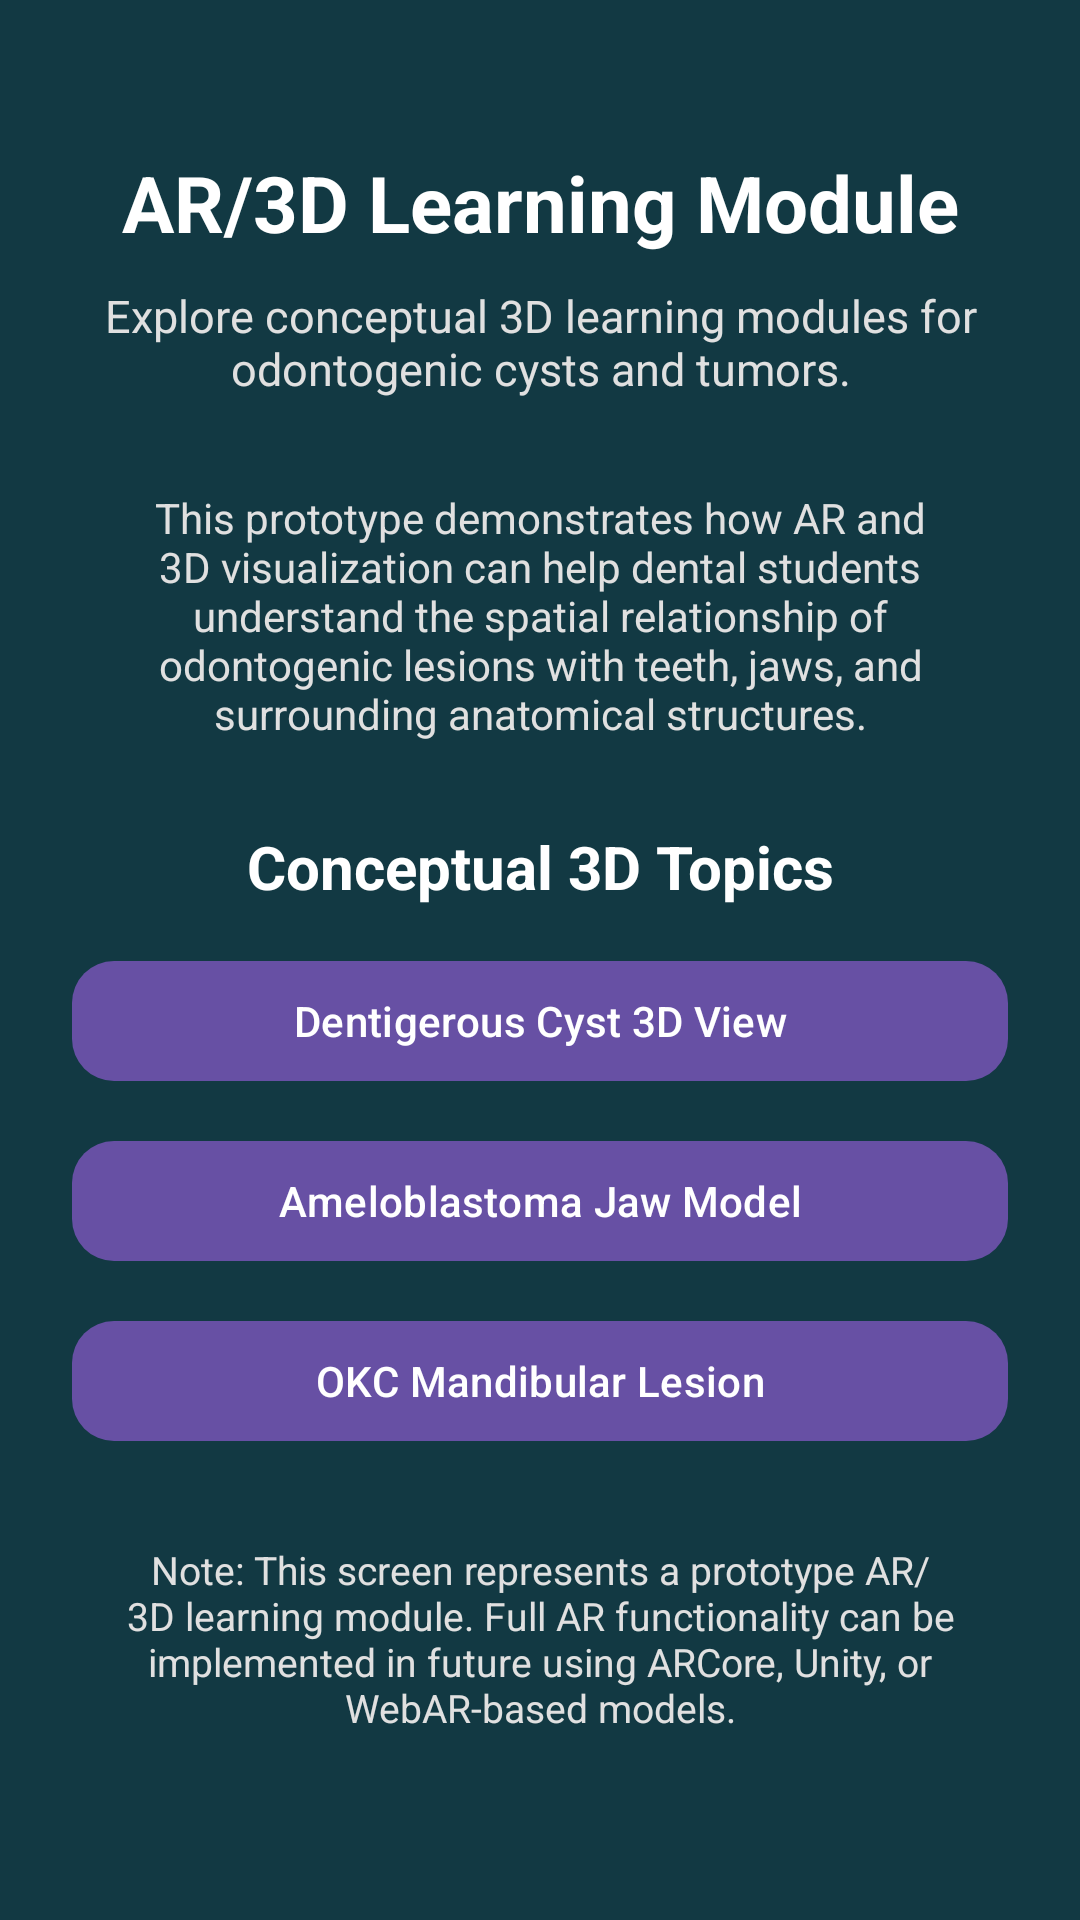

Here is an Android app screen rendered from its layout file. Give the layout XML and the strings, colors and styles it references.
<!-- AndroidManifest.xml: application theme Theme.Madproj -->
<!-- res/layout/activity_ar_learning.xml -->
<?xml version="1.0" encoding="utf-8"?>
<ScrollView xmlns:android="http://schemas.android.com/apk/res/android"
    xmlns:app="http://schemas.android.com/apk/res-auto"
    android:layout_width="match_parent"
    android:layout_height="match_parent"
    android:fillViewport="true"
    android:background="#123943">

    <LinearLayout
        android:layout_width="match_parent"
        android:layout_height="match_parent"
        android:orientation="vertical"
        android:gravity="center"
        android:padding="24dp">

        <TextView
            android:layout_width="match_parent"
            android:layout_height="wrap_content"
            android:text="AR/3D Learning Module"
            android:textColor="#FFFFFF"
            android:textSize="26sp"
            android:textStyle="bold"
            android:gravity="center"
            android:paddingBottom="10dp" />

        <TextView
            android:layout_width="match_parent"
            android:layout_height="wrap_content"
            android:text="Explore conceptual 3D learning modules for odontogenic cysts and tumors."
            android:textColor="#E0E0E0"
            android:textSize="15sp"
            android:gravity="center"
            android:paddingBottom="18dp" />

        <TextView
            android:layout_width="match_parent"
            android:layout_height="wrap_content"
            android:text="This prototype demonstrates how AR and 3D visualization can help dental students understand the spatial relationship of odontogenic lesions with teeth, jaws, and surrounding anatomical structures."
            android:textColor="#E0E0E0"
            android:textSize="14sp"
            android:gravity="center"
            android:padding="12dp"
            android:layout_marginBottom="16dp" />

        <TextView
            android:layout_width="match_parent"
            android:layout_height="wrap_content"
            android:text="Conceptual 3D Topics"
            android:textColor="#FFFFFF"
            android:textSize="20sp"
            android:textStyle="bold"
            android:gravity="center"
            android:paddingBottom="14dp" />

        <com.google.android.material.button.MaterialButton
            android:id="@+id/btnDentigerous3D"
            android:layout_width="match_parent"
            android:layout_height="wrap_content"
            android:text="Dentigerous Cyst 3D View"
            android:textAllCaps="false"
            android:layout_marginBottom="12dp"
            app:cornerRadius="14dp" />

        <com.google.android.material.button.MaterialButton
            android:id="@+id/btnAmeloblastoma3D"
            android:layout_width="match_parent"
            android:layout_height="wrap_content"
            android:text="Ameloblastoma Jaw Model"
            android:textAllCaps="false"
            android:layout_marginBottom="12dp"
            app:cornerRadius="14dp" />

        <com.google.android.material.button.MaterialButton
            android:id="@+id/btnOKC3D"
            android:layout_width="match_parent"
            android:layout_height="wrap_content"
            android:text="OKC Mandibular Lesion"
            android:textAllCaps="false"
            android:layout_marginBottom="18dp"
            app:cornerRadius="14dp" />

        <TextView
            android:layout_width="match_parent"
            android:layout_height="wrap_content"
            android:text="Note: This screen represents a prototype AR/3D learning module. Full AR functionality can be implemented in future using ARCore, Unity, or WebAR-based models."
            android:textColor="#E0E0E0"
            android:textSize="13sp"
            android:gravity="center"
            android:padding="12dp" />

    </LinearLayout>

</ScrollView>
<!-- resources referenced by this layout -->
<resources>
  <style name="Theme.Madproj" parent="Base.Theme.Madproj" />
  <style name="Base.Theme.Madproj" parent="Theme.Material3.DayNight.NoActionBar">
          
          
          <item name="android:textColor">@color/white</item>
          <item name="android:textColorPrimary">@color/white</item>
          <item name="android:textColorSecondary">@color/white</item>
      </style>
  <!-- not gathered from this repository: default colours our renderer supplied (Android Studio template values) -->
  <color name="white">#FFFFFFFF</color>
</resources>
